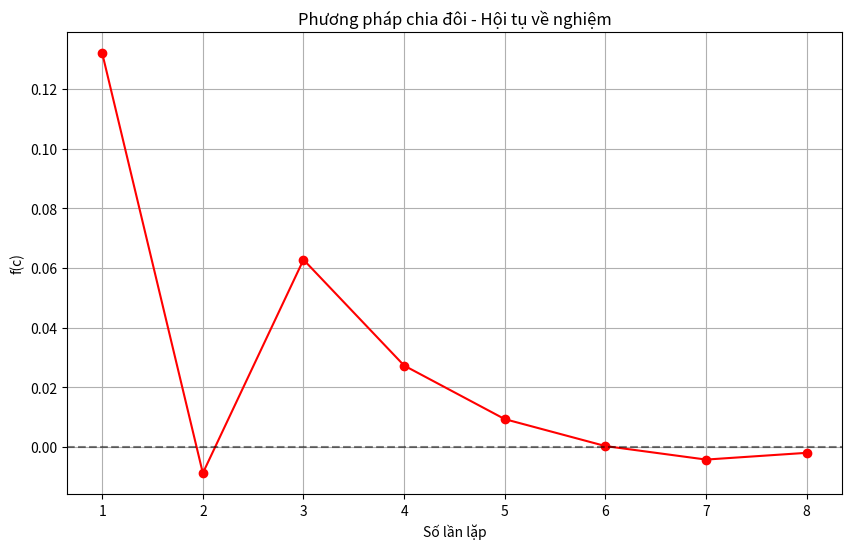
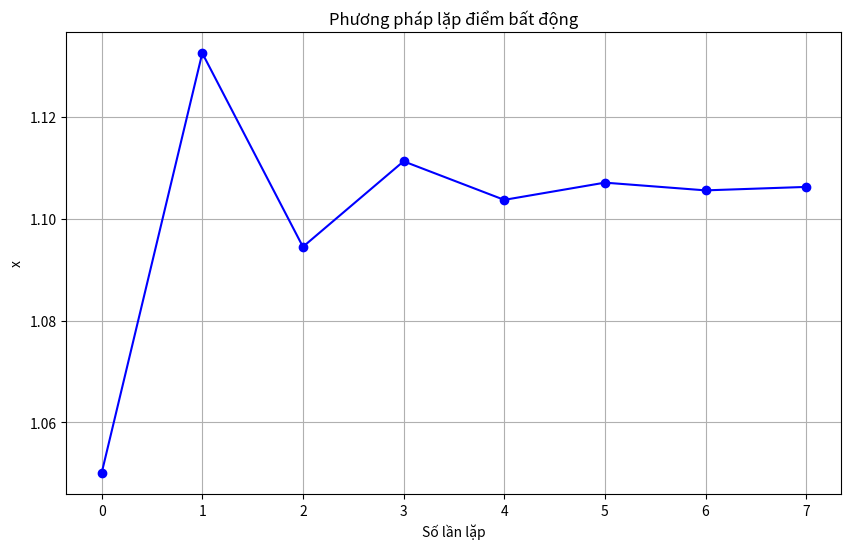
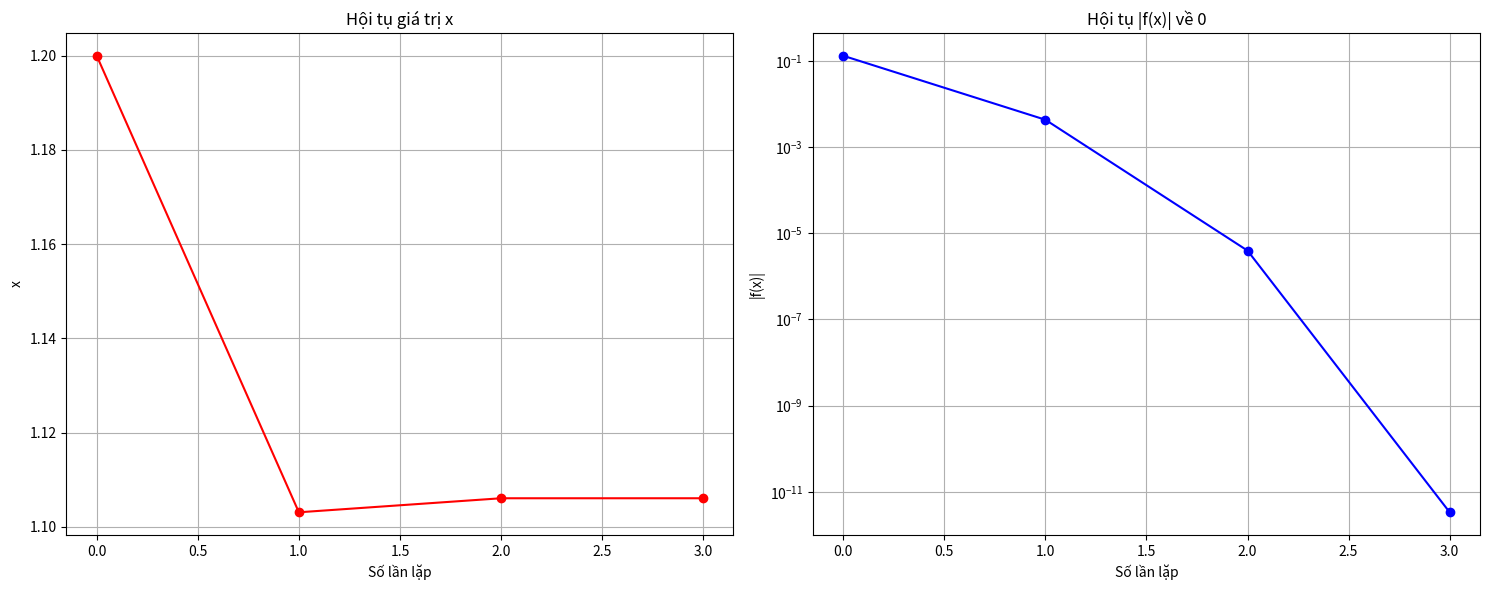
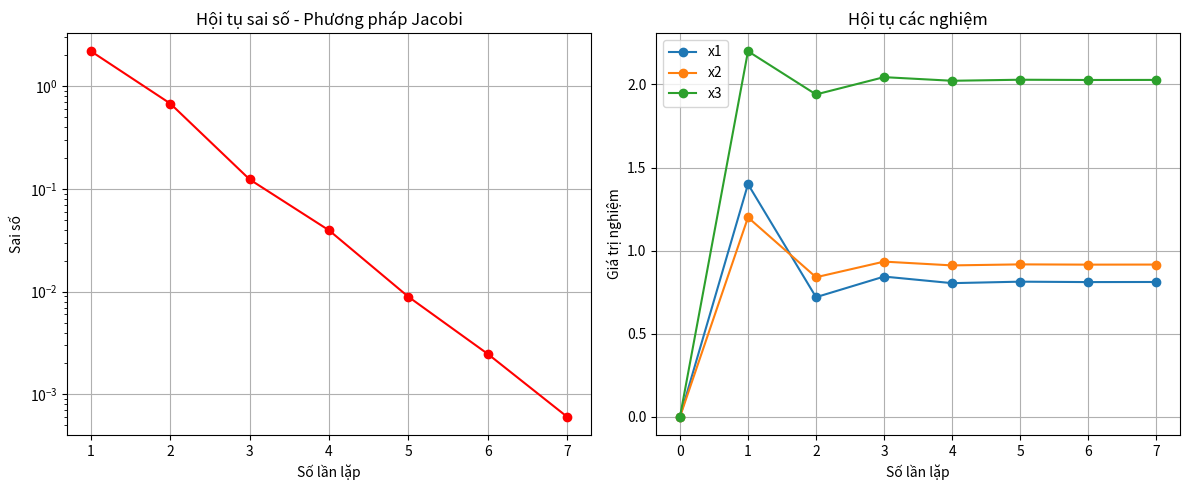
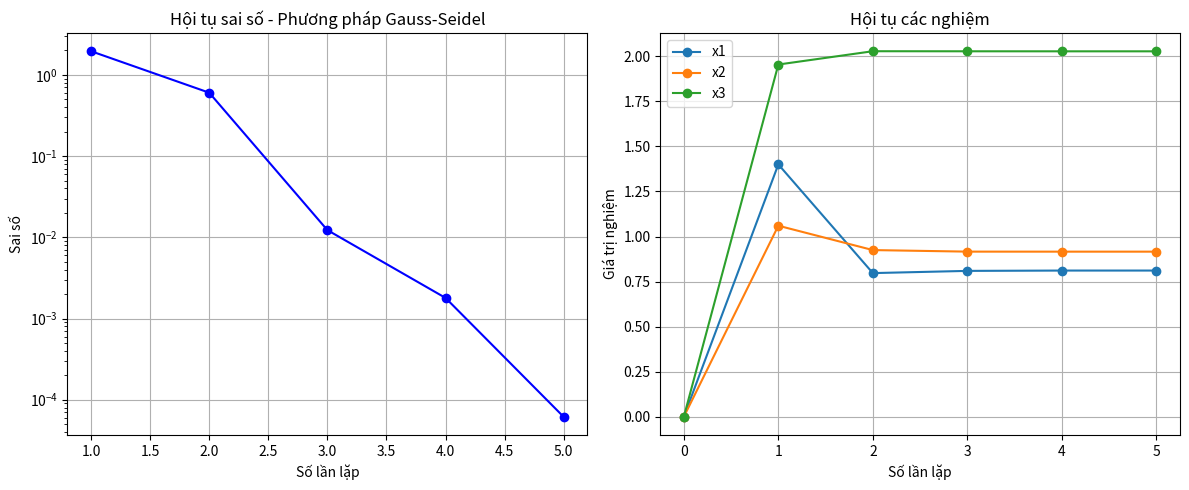
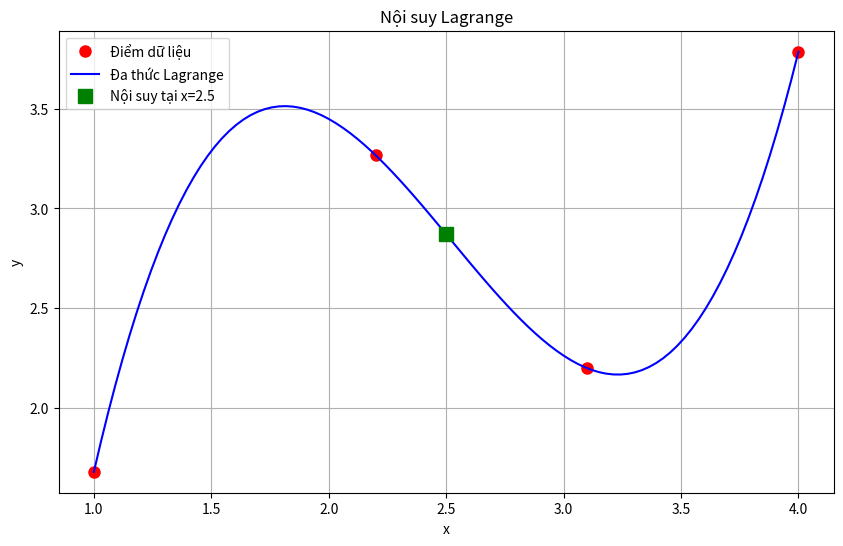
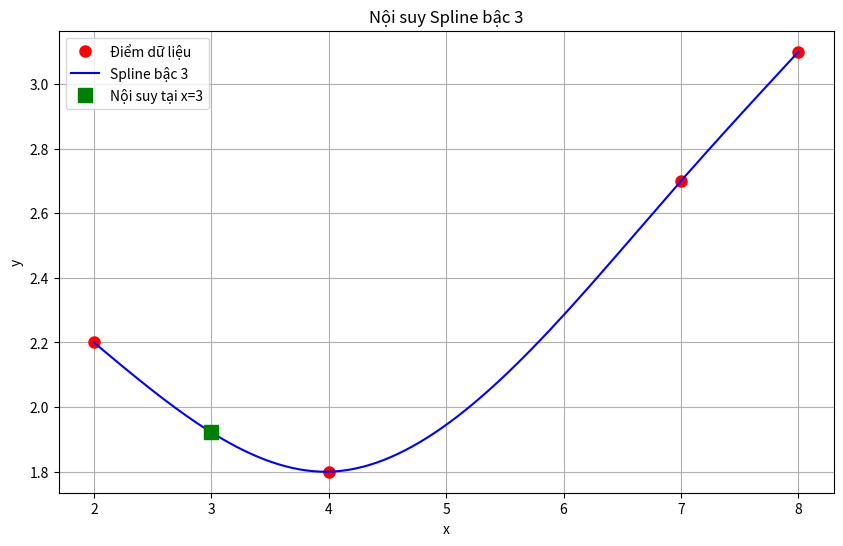
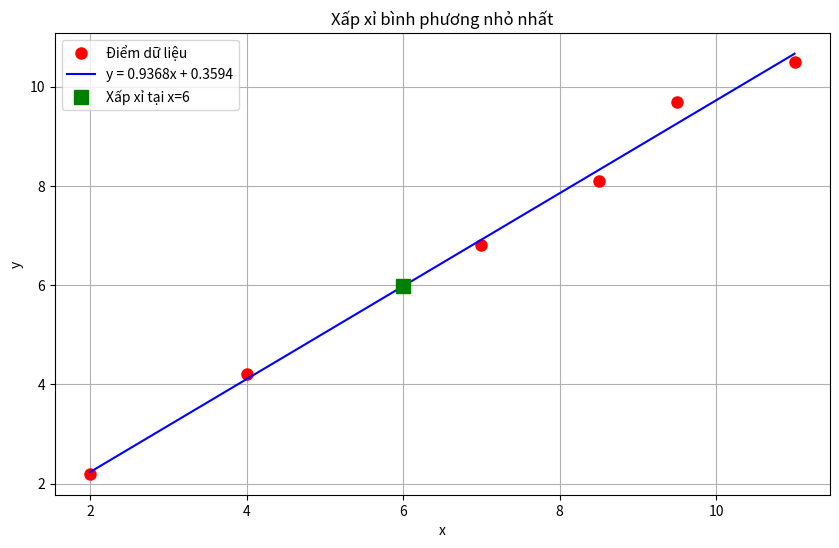
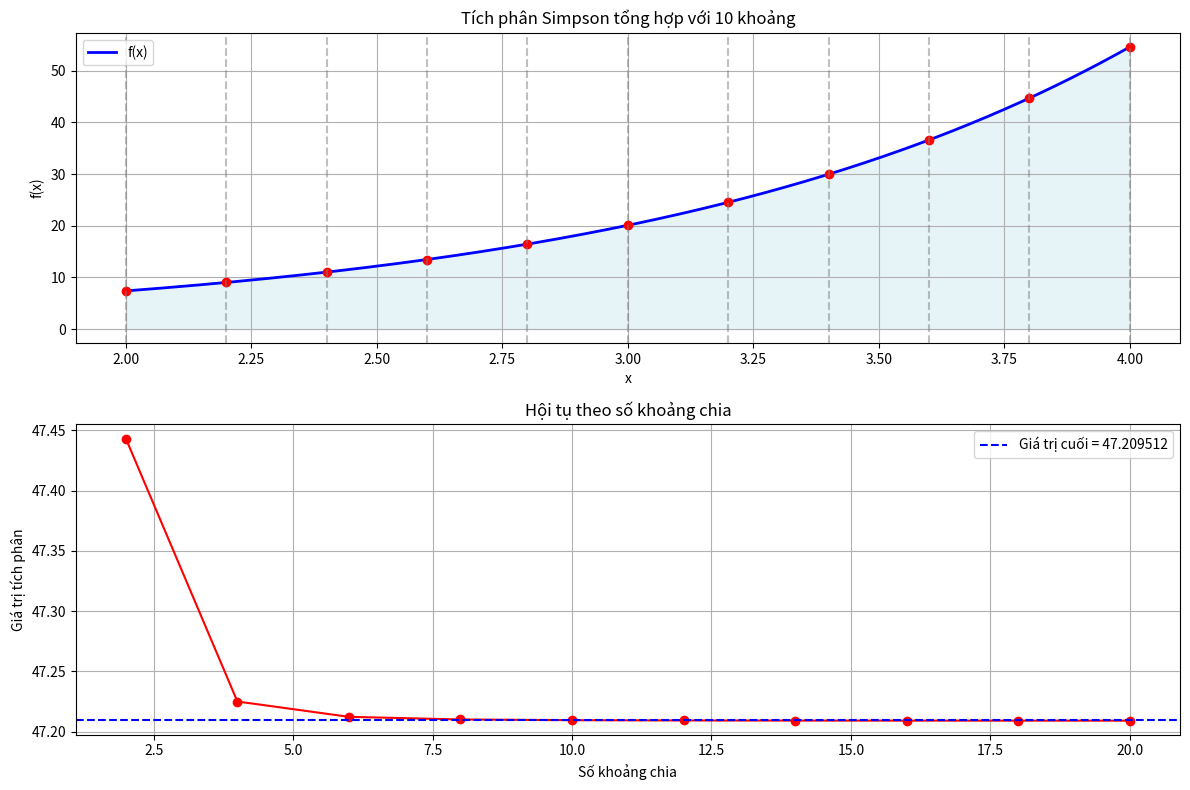
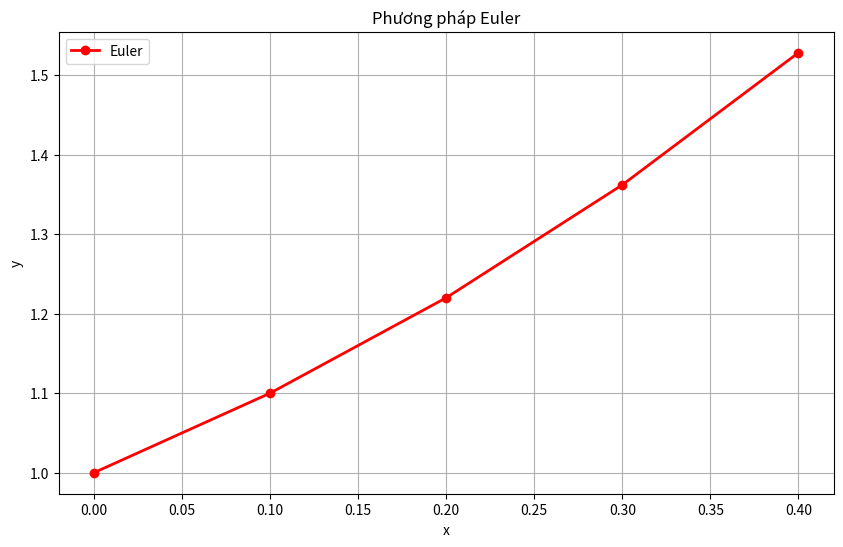
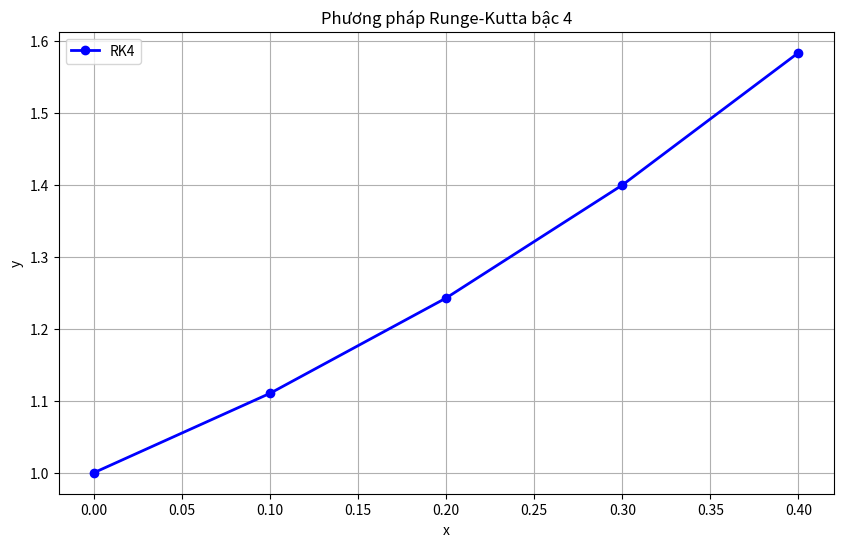
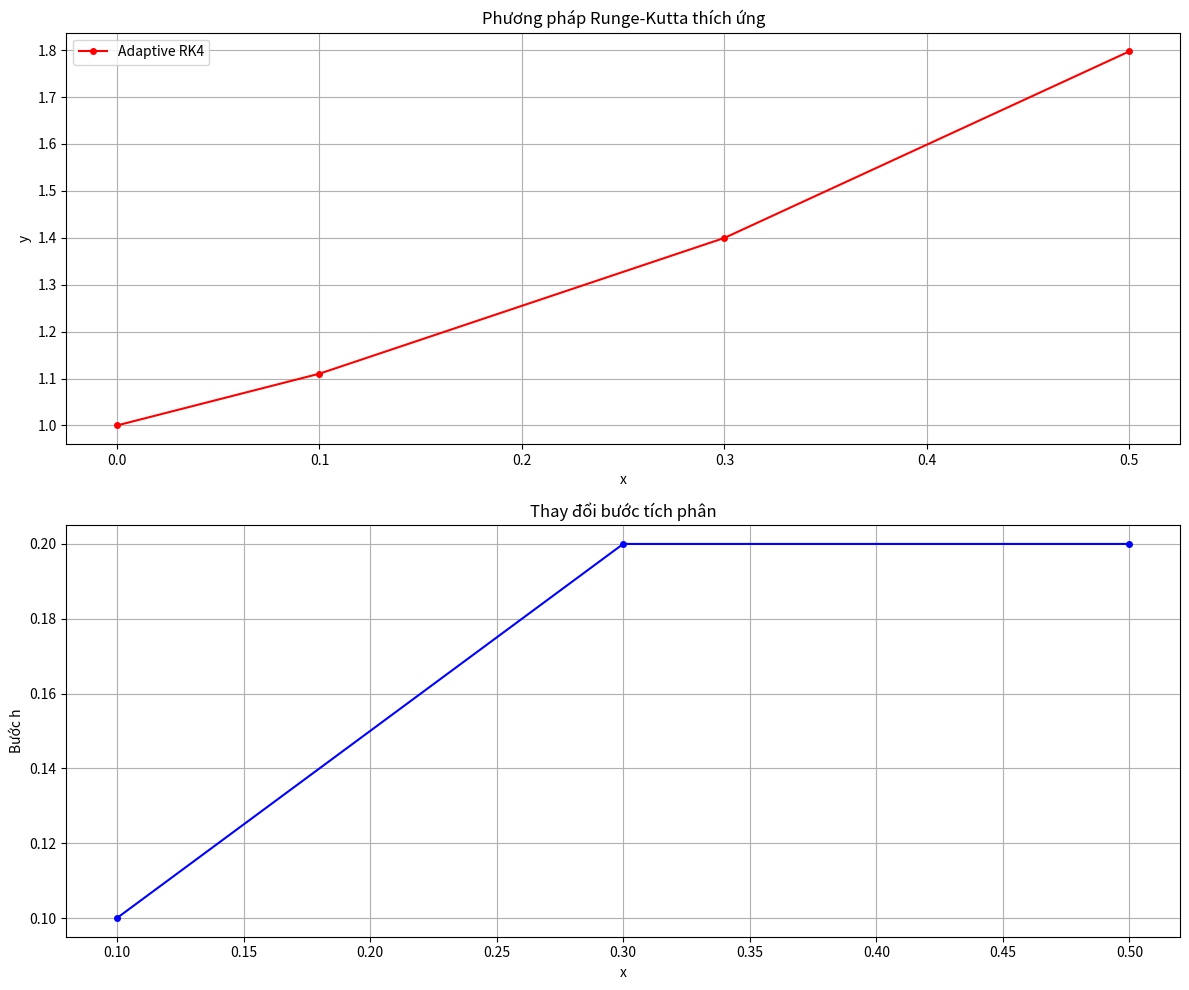
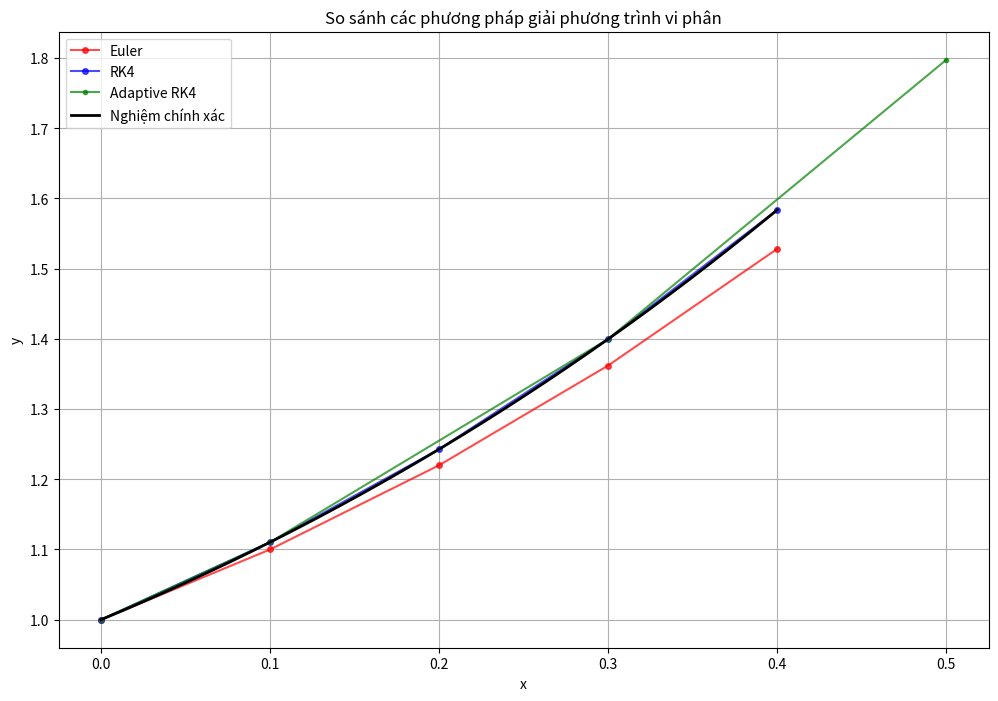

Write the Python code that produced these figures, in order.
import numpy as np
import matplotlib.pyplot as plt
from scipy.integrate import quad

# ============================================================================
# PHẦN 1: GIẢI PHƯƠNG TRÌNH SIÊU VIỆT
# ============================================================================

def bisection_method(f, a, b, tol=1e-3, max_iter=100, plot=False):
    """
    Phương pháp chia đôi để tìm nghiệm phương trình f(x) = 0
    
    Parameters:
    - f: hàm số
    - a, b: khoảng chứa nghiệm
    - tol: sai số cho phép
    - max_iter: số lần lặp tối đa
    - plot: có vẽ biểu đồ hay không
    """
    if f(a) * f(b) >= 0:
        print("Phương pháp chia đôi không được áp dụng vì f(a) và f(b) không cùng dấu.")
        return None

    iter_count = 0
    c_values = []
    fc_values = []
    
    while (b - a) / 2.0 > tol and iter_count < max_iter:
        iter_count += 1
        mid_point = (a + b) / 2.0
        fc = f(mid_point)
        
        c_values.append(mid_point)
        fc_values.append(fc)
        
        print(f"Lần lặp {iter_count}: c = {mid_point:.6f}, f(c) = {fc:.6f}")
        
        if f(mid_point) == 0:
            break
        elif f(a) * f(mid_point) > 0:
            a = mid_point
        else:
            b = mid_point
    
    result = (a + b) / 2.0
    
    if plot:
        plt.figure(figsize=(10, 6))
        plt.plot(range(1, len(fc_values) + 1), fc_values, 'ro-')
        plt.xlabel('Số lần lặp')
        plt.ylabel('f(c)')
        plt.title('Phương pháp chia đôi - Hội tụ về nghiệm')
        plt.grid(True)
        plt.axhline(y=0, color='k', linestyle='--', alpha=0.5)
        plt.show()
    
    return result

def fixed_point_iteration(phi, x0, tol=1e-3, max_iter=100, plot=False):
    """
    Phương pháp lặp điểm bất động
    
    Parameters:
    - phi: hàm lặp phi(x)
    - x0: giá trị khởi tạo
    - tol: sai số cho phép
    - max_iter: số lần lặp tối đa
    - plot: có vẽ biểu đồ hay không
    """
    x = x0
    x_values = [x0]
    
    for i in range(max_iter):
        x_new = phi(x)
        x_values.append(x_new)
        
        print(f"Lần lặp {i+1}: x = {x_new:.6f}")
        
        if abs(x_new - x) < tol:
            if plot:
                plt.figure(figsize=(10, 6))
                plt.plot(range(len(x_values)), x_values, 'bo-')
                plt.xlabel('Số lần lặp')
                plt.ylabel('x')
                plt.title('Phương pháp lặp điểm bất động')
                plt.grid(True)
                plt.show()
            return x_new
        x = x_new
    
    return x

def newton_method(f, df, x0, tol=1e-3, max_iter=100, plot=False):
    """
    Phương pháp Newton-Raphson (tiếp tuyến)
    
    Parameters:
    - f: hàm số
    - df: đạo hàm của hàm số
    - x0: giá trị khởi tạo
    - tol: sai số cho phép
    - max_iter: số lần lặp tối đa
    - plot: có vẽ biểu đồ hay không
    """
    print("=" * 80)
    print(f"{'STT':<5}{'x_0':<12}{'x_n':<12}{'f(x_n)':<15}{'|f(x_n)| <= Δf':<18}{'δx_n':<12}")
    print("=" * 80)
    
    x = x0
    x_values = [x0]
    fx_values = [f(x0)]
    
    for i in range(max_iter):
        fx = f(x)
        dfx = df(x)
        x_new = x - fx / dfx
        delta_x = abs(x_new - x)
        check = "✓" if abs(fx) <= tol else "✗"
        
        print(f"{i+1:<5}{x:<12.6f}{x_new:<12.6f}{fx:<15.6f}{check:<18}{delta_x:<12.6f}")
        
        x_values.append(x_new)
        fx_values.append(f(x_new))
        
        if abs(fx) <= tol:
            break
            
        x = x_new
    
    print("=" * 80)
    
    if plot:
        fig, (ax1, ax2) = plt.subplots(1, 2, figsize=(15, 6))
        
        # Biểu đồ hội tụ của x
        ax1.plot(range(len(x_values)), x_values, 'ro-')
        ax1.set_xlabel('Số lần lặp')
        ax1.set_ylabel('x')
        ax1.set_title('Hội tụ giá trị x')
        ax1.grid(True)
        
        # Biểu đồ hội tụ của f(x)
        ax2.plot(range(len(fx_values)), np.abs(fx_values), 'bo-')
        ax2.set_xlabel('Số lần lặp')
        ax2.set_ylabel('|f(x)|')
        ax2.set_title('Hội tụ |f(x)| về 0')
        ax2.set_yscale('log')
        ax2.grid(True)
        
        plt.tight_layout()
        plt.show()
    
    return x

def secant_method(f, a, b, tol=1e-3, max_iter=100, plot=False):
    """
    Phương pháp dây cung (secant method)
    
    Parameters:
    - f: hàm số
    - a, b: hai điểm khởi tạo
    - tol: sai số cho phép
    - max_iter: số lần lặp tối đa
    - plot: có vẽ biểu đồ hay không
    """
    if f(a) * f(b) > 0:
        print(f"Thuật toán không thể thực hiện được với f({a}) và f({b}) cùng dấu")
        return None

    print("=" * 80)
    print(f"{'STT':<5}{'a':<12}{'b':<12}{'c':<12}{'f(c)':<12}{'f(c) < δf':<12}{'σc':<12}")
    print("=" * 80)

    c_values = []
    fc_values = []
    
    for i in range(max_iter):
        c = a - f(a) * (b - a) / (f(b) - f(a))
        fc = f(c)
        
        c_values.append(c)
        fc_values.append(fc)
        
        check = "true" if abs(fc) <= tol else "false"
        sigma_c = abs(c - a) if i == 0 else abs(c - c_values[-2])
        
        print(f"{i+1:<5}{a:<12.4f}{b:<12.4f}{c:<12.4f}{fc:<12.4f}{check:<12}{sigma_c:<12.4f}")

        if abs(fc) < tol:
            break

        if f(a) * fc < 0:
            b = c
        else:
            a = c

    print("=" * 80)
    
    if plot:
        plt.figure(figsize=(10, 6))
        plt.plot(range(1, len(fc_values) + 1), np.abs(fc_values), 'go-')
        plt.xlabel('Số lần lặp')
        plt.ylabel('|f(c)|')
        plt.title('Phương pháp dây cung - Hội tụ về nghiệm')
        plt.yscale('log')
        plt.grid(True)
        plt.show()
    
    return c

# Ví dụ sử dụng phương trình siêu việt
def example_transcendental_equations():
    """Ví dụ giải phương trình siêu việt"""
    print("=== VÍ DỤ GIẢI PHƯƠNG TRÌNH SIÊU VIỆT ===\n")
    
    # Phương trình: x + sin(x) - 2 = 0
    def f1(x):
        return x + np.sin(x) - 2
    
    def df1(x):
        return 1 + np.cos(x)
    
    def phi1(x):
        return 2 - np.sin(x)
    
    print("1. Phương pháp chia đôi:")
    root1 = bisection_method(f1, 1, 1.4, plot=True)
    print(f"Nghiệm: {root1:.6f}\n")
    
    print("2. Phương pháp lặp:")
    root2 = fixed_point_iteration(phi1, 1.05, plot=True)
    print(f"Nghiệm: {root2:.6f}\n")
    
    print("3. Phương pháp Newton:")
    root3 = newton_method(f1, df1, 1.2, plot=True)
    print(f"Nghiệm: {root3:.6f}\n")

# ============================================================================
# PHẦN 2: GIẢI HỆ PHƯƠNG TRÌNH TUYẾN TÍNH
# ============================================================================

def jacobi_method(A, B, tol=1e-3, max_iter=100, plot=False):
    """
    Phương pháp lặp Jacobi
    
    Parameters:
    - A: ma trận hệ số
    - B: vector vế phải
    - tol: sai số cho phép
    - max_iter: số lần lặp tối đa
    - plot: có vẽ biểu đồ hay không
    """
    X = np.zeros_like(B, dtype=float)
    X_history = [X.copy()]
    errors = []

    for iter_count in range(max_iter):
        X_new = np.zeros_like(X)
        
        for i in range(len(A)):
            sum1 = sum(A[i][j] * X[j] for j in range(len(A)) if j != i)
            X_new[i] = (B[i] - sum1) / A[i][i]

        error = np.linalg.norm(X_new - X, ord=np.inf)
        errors.append(error)
        X_history.append(X_new.copy())
        
        print(f"Lần lặp {iter_count+1}: X = {X_new}, Error = {error:.6f}")

        if error < tol:
            break

        X = X_new

    if plot:
        plt.figure(figsize=(12, 5))
        
        # Biểu đồ hội tụ sai số
        plt.subplot(1, 2, 1)
        plt.plot(range(1, len(errors) + 1), errors, 'ro-')
        plt.xlabel('Số lần lặp')
        plt.ylabel('Sai số')
        plt.title('Hội tụ sai số - Phương pháp Jacobi')
        plt.yscale('log')
        plt.grid(True)
        
        # Biểu đồ hội tụ các nghiệm
        plt.subplot(1, 2, 2)
        X_history = np.array(X_history)
        for i in range(len(B)):
            plt.plot(range(len(X_history)), X_history[:, i], 'o-', label=f'x{i+1}')
        plt.xlabel('Số lần lặp')
        plt.ylabel('Giá trị nghiệm')
        plt.title('Hội tụ các nghiệm')
        plt.legend()
        plt.grid(True)
        
        plt.tight_layout()
        plt.show()

    return X

def gauss_seidel_method(A, B, tol=1e-3, max_iter=100, plot=False):
    """
    Phương pháp Gauss-Seidel
    
    Parameters:
    - A: ma trận hệ số
    - B: vector vế phải
    - tol: sai số cho phép
    - max_iter: số lần lặp tối đa
    - plot: có vẽ biểu đồ hay không
    """
    X = np.zeros_like(B, dtype=float)
    X_history = [X.copy()]
    errors = []

    for iter_count in range(max_iter):
        X_old = X.copy()

        for i in range(len(A)):
            sum1 = sum(A[i][j] * X[j] for j in range(len(A)) if j != i)
            X[i] = (B[i] - sum1) / A[i][i]

        error = np.linalg.norm(X - X_old, ord=np.inf)
        errors.append(error)
        X_history.append(X.copy())
        
        print(f"Lần lặp {iter_count+1}: X = {X}, Error = {error:.6f}")

        if error < tol:
            break

    if plot:
        plt.figure(figsize=(12, 5))
        
        # Biểu đồ hội tụ sai số
        plt.subplot(1, 2, 1)
        plt.plot(range(1, len(errors) + 1), errors, 'bo-')
        plt.xlabel('Số lần lặp')
        plt.ylabel('Sai số')
        plt.title('Hội tụ sai số - Phương pháp Gauss-Seidel')
        plt.yscale('log')
        plt.grid(True)
        
        # Biểu đồ hội tụ các nghiệm
        plt.subplot(1, 2, 2)
        X_history = np.array(X_history)
        for i in range(len(B)):
            plt.plot(range(len(X_history)), X_history[:, i], 'o-', label=f'x{i+1}')
        plt.xlabel('Số lần lặp')
        plt.ylabel('Giá trị nghiệm')
        plt.title('Hội tụ các nghiệm')
        plt.legend()
        plt.grid(True)
        
        plt.tight_layout()
        plt.show()
    
    return X

# Ví dụ sử dụng hệ phương trình tuyến tính
def example_linear_systems():
    """Ví dụ giải hệ phương trình tuyến tính"""
    print("=== VÍ DỤ GIẢI HỆ PHƯƠNG TRÌNH TUYẾN TÍNH ===\n")
    
    A = np.array([
        [5, 1, 1],
        [1, 10, 1],
        [1, 1, 10]
    ], dtype=float)

    B = np.array([7, 12, 22], dtype=float)
    
    print("Ma trận A:")
    print(A)
    print("\nVector B:")
    print(B)
    
    print("\n1. Phương pháp Jacobi:")
    root1 = jacobi_method(A, B, plot=True)
    print(f"Nghiệm: {root1}\n")
    
    print("2. Phương pháp Gauss-Seidel:")
    root2 = gauss_seidel_method(A, B, plot=True)
    print(f"Nghiệm: {root2}\n")

# ============================================================================
# PHẦN 3: NỘI SUY VÀ XẤP XỈ HÀM SỐ
# ============================================================================

def lagrange_interpolation(x_data, y_data, x_interp, plot=False):
    """
    Nội suy Lagrange
    
    Parameters:
    - x_data, y_data: các điểm dữ liệu
    - x_interp: điểm cần nội suy
    - plot: có vẽ biểu đồ hay không
    """
    n = len(x_data)
    result = 0
    
    for i in range(n):
        L = 1
        for j in range(n):
            if i != j:
                L *= (x_interp - x_data[j]) / (x_data[i] - x_data[j])
        result += y_data[i] * L
    
    if plot:
        x_plot = np.linspace(min(x_data), max(x_data), 100)
        y_plot = []
        
        for x in x_plot:
            y = 0
            for i in range(n):
                L = 1
                for j in range(n):
                    if i != j:
                        L *= (x - x_data[j]) / (x_data[i] - x_data[j])
                y += y_data[i] * L
            y_plot.append(y)
        
        plt.figure(figsize=(10, 6))
        plt.plot(x_data, y_data, 'ro', markersize=8, label='Điểm dữ liệu')
        plt.plot(x_plot, y_plot, 'b-', label='Đa thức Lagrange')
        plt.plot(x_interp, result, 'gs', markersize=10, label=f'Nội suy tại x={x_interp}')
        plt.xlabel('x')
        plt.ylabel('y')
        plt.title('Nội suy Lagrange')
        plt.legend()
        plt.grid(True)
        plt.show()
    
    return result

def spline_interpolation(x_data, y_data, x_query, plot=False):
    """
    Nội suy Spline bậc 3
    
    Parameters:
    - x_data, y_data: các điểm dữ liệu
    - x_query: điểm cần nội suy
    - plot: có vẽ biểu đồ hay không
    """
    n = len(x_data) - 1
    h = np.diff(x_data)

    A = np.zeros((n - 1, n - 1))
    b_vec = np.zeros(n - 1)
        
    for i in range(1, n):
        A[i - 1, i - 1] = 2 * (h[i - 1] + h[i])
        if i - 1 > 0:
            A[i - 1, i - 2] = h[i - 1]
        if i < n - 1:
            A[i - 1, i] = h[i]

        b_vec[i - 1] = 3 * ((y_data[i + 1] - y_data[i]) / h[i] - (y_data[i] - y_data[i - 1]) / h[i - 1])
        
    c = np.zeros(n + 1)
    c[1:n] = np.linalg.solve(A, b_vec)

    b_coeff = np.zeros(n)
    d = np.zeros(n)

    for i in range(n):
        b_coeff[i] = (y_data[i + 1] - y_data[i]) / h[i] - h[i] * (2 * c[i] + c[i + 1]) / 3
        d[i] = (c[i + 1] - c[i]) / (3 * h[i])

    # Tìm khoảng chứa x_query và tính giá trị nội suy
    result = None
    for i in range(n):
        if x_data[i] <= x_query <= x_data[i + 1]:
            dx = x_query - x_data[i]
            result = y_data[i] + b_coeff[i] * dx + c[i] * dx**2 + d[i] * dx**3
            break
    
    if plot:
        x_plot = np.linspace(min(x_data), max(x_data), 200)
        y_plot = []
        
        for x in x_plot:
            for i in range(n):
                if x_data[i] <= x <= x_data[i + 1]:
                    dx = x - x_data[i]
                    y = y_data[i] + b_coeff[i] * dx + c[i] * dx**2 + d[i] * dx**3
                    y_plot.append(y)
                    break
        
        plt.figure(figsize=(10, 6))
        plt.plot(x_data, y_data, 'ro', markersize=8, label='Điểm dữ liệu')
        plt.plot(x_plot, y_plot, 'b-', label='Spline bậc 3')
        if result is not None:
            plt.plot(x_query, result, 'gs', markersize=10, label=f'Nội suy tại x={x_query}')
        plt.xlabel('x')
        plt.ylabel('y')
        plt.title('Nội suy Spline bậc 3')
        plt.legend()
        plt.grid(True)
        plt.show()
    
    return result

def least_squares_approximation(x_data, y_data, x_query, plot=False):
    """
    Xấp xỉ bình phương nhỏ nhất (đường thẳng)
    
    Parameters:
    - x_data, y_data: các điểm dữ liệu
    - x_query: điểm cần xấp xỉ
    - plot: có vẽ biểu đồ hay không
    """
    n = len(x_data)
    X = np.vstack((x_data, np.ones(n))).T
    a, b = np.linalg.lstsq(X, y_data, rcond=None)[0]
    
    y_query = a * x_query + b
    
    if plot:
        x_plot = np.linspace(min(x_data), max(x_data), 100)
        y_plot = a * x_plot + b
        
        plt.figure(figsize=(10, 6))
        plt.plot(x_data, y_data, 'ro', markersize=8, label='Điểm dữ liệu')
        plt.plot(x_plot, y_plot, 'b-', label=f'y = {a:.4f}x + {b:.4f}')
        plt.plot(x_query, y_query, 'gs', markersize=10, label=f'Xấp xỉ tại x={x_query}')
        plt.xlabel('x')
        plt.ylabel('y')
        plt.title('Xấp xỉ bình phương nhỏ nhất')
        plt.legend()
        plt.grid(True)
        plt.show()
    
    return y_query, a, b

# Ví dụ sử dụng nội suy và xấp xỉ
def example_interpolation():
    """Ví dụ nội suy và xấp xỉ hàm số"""
    print("=== VÍ DỤ NỘI SUY VÀ XẤP XỈ HÀM SỐ ===\n")
    
    # Dữ liệu cho nội suy
    x = np.array([1, 2.2, 3.1, 4])
    y = np.array([1.678, 3.267, 2.198, 3.787])
    x_interp = 2.5
    
    print("1. Nội suy Lagrange:")
    result1 = lagrange_interpolation(x, y, x_interp, plot=True)
    print(f"Giá trị tại x = {x_interp}: {result1:.6f}\n")
    
    # Dữ liệu cho Spline
    x_spline = np.array([2, 4, 7, 8])
    y_spline = np.array([2.2, 1.8, 2.7, 3.1])
    
    print("2. Nội suy Spline:")
    result2 = spline_interpolation(x_spline, y_spline, 3, plot=True)
    print(f"Giá trị tại x = 3: {result2:.6f}\n")
    
    # Dữ liệu cho bình phương nhỏ nhất
    x_ls = np.array([2, 4, 7, 8.5, 9.5, 11])
    y_ls = np.array([2.2, 4.2, 6.8, 8.1, 9.7, 10.5])
    
    print("3. Xấp xỉ bình phương nhỏ nhất:")
    result3, a, b = least_squares_approximation(x_ls, y_ls, 6, plot=True)
    print(f"Hàm xấp xỉ: y = {a:.4f}x + {b:.4f}")
    print(f"Giá trị tại x = 6: {result3:.6f}\n")

# ============================================================================
# PHẦN 4: ĐẠO HÀM SỐ
# ============================================================================

def forward_difference(x_data, y_data, index):
    """Tính đạo hàm bằng sai phân tiến"""
    return (y_data[index + 1] - y_data[index]) / (x_data[index + 1] - x_data[index])

def backward_difference(x_data, y_data, index):
    """Tính đạo hàm bằng sai phân lùi"""
    return (y_data[index] - y_data[index - 1]) / (x_data[index] - x_data[index - 1])

def three_point_endpoint(x_data, y_data, index):
    """Tính đạo hàm bằng công thức 3 điểm cuối"""
    h = x_data[index + 1] - x_data[index]
    return (-3 * y_data[index] + 4 * y_data[index + 1] - y_data[index + 2]) / (2 * h)

def three_point_midpoint(x_data, y_data, index):
    """Tính đạo hàm bằng công thức 3 điểm giữa"""
    h = x_data[index + 1] - x_data[index]
    return (y_data[index + 1] - y_data[index - 1]) / (2 * h)

def five_point_midpoint(x_data, y_data, index):
    """Tính đạo hàm bằng công thức 5 điểm giữa"""
    h = x_data[index + 1] - x_data[index]
    return (-y_data[index + 2] + 8*y_data[index + 1] - 8*y_data[index - 1] + y_data[index - 2]) / (12 * h)

def relative_error(exact_value, approximate_value):
    """Tính sai số tương đối"""
    return np.abs((exact_value - approximate_value) / exact_value)

# Ví dụ sử dụng đạo hàm số
def example_numerical_derivatives():
    """Ví dụ tính đạo hàm số"""
    print("=== VÍ DỤ TÍNH ĐẠO HÀM SỐ ===\n")
    
    xx = np.array([0.9, 1, 1.1, 1.2])
    yy = np.array([0.7833, 0.8415, 0.8912, 0.932])
    df_exact = 0.5403  # Giá trị đạo hàm chính xác tại x = 1
    
    methods = [
        ("Sai phân tiến", forward_difference(xx, yy, 1)),
        ("Sai phân lùi", backward_difference(xx, yy, 1)),
        ("3 điểm cuối", three_point_endpoint(xx, yy, 1)),
        ("3 điểm giữa", three_point_midpoint(xx, yy, 1))
    ]
    
    # Thêm dữ liệu cho 5 điểm giữa
    xx_extended = np.array([0.8, 0.9, 1, 1.1, 1.2])
    yy_extended = np.array([0.7174, 0.7833, 0.8415, 0.8912, 0.932])
    methods.append(("5 điểm giữa", five_point_midpoint(xx_extended, yy_extended, 2)))
    
    print(f"{'Phương pháp':<15}{'Giá trị':<12}{'Sai số tương đối':<18}")
    print("-" * 45)
    
    for method_name, df_approx in methods:
        error = relative_error(df_exact, df_approx)
        print(f"{method_name:<15}{df_approx:<12.6f}{error:<18.6f}")

# ============================================================================
# PHẦN 5: TÍCH PHÂN SỐ
# ============================================================================

def simpson_1_3_rule(x_data, y_data):
    """Công thức Simpson 1/3 (Newton-Cotes 3 điểm)"""
    return (x_data[2] - x_data[0]) * (y_data[0] + 4*y_data[1] + y_data[2]) / 6

def simpson_3_8_rule(x_data, y_data):
    """Công thức Simpson 3/8 (Newton-Cotes 4 điểm)"""
    return (x_data[3] - x_data[0]) * (y_data[0] + 3*y_data[1] + 3*y_data[2] + y_data[3]) / 8

def boole_rule(x_data, y_data):
    """Công thức Boole (Newton-Cotes 5 điểm)"""
    return (x_data[4] - x_data[0]) * (7*y_data[0] + 32*y_data[1] + 12*y_data[2] + 32*y_data[3] + 7*y_data[4]) / 90

def gaussian_quadrature(func, a, b, n_points=2):
    """Tích phân bằng phương pháp Gauss"""
    result, _ = quad(func, a, b)
    return result

def composite_simpson(func, a, b, n, plot=False):
    """
    Tích phân Simpson tổng hợp
    
    Parameters:
    - func: hàm số cần tích phân
    - a, b: cận tích phân
    - n: số khoảng chia (phải là số chẵn)
    - plot: có vẽ biểu đồ hay không
    """
    if n % 2 != 0:
        raise ValueError("Số khoảng chia phải là số chẵn")
    
    h = (b - a) / n
    x = np.linspace(a, b, n + 1)
    y = func(x)
    
    result = y[0] + y[-1]
    for i in range(1, n):
        if i % 2 == 1:
            result += 4 * y[i]
        else:
            result += 2 * y[i]
    
    result *= h / 3
    
    if plot:
        x_plot = np.linspace(a, b, 1000)
        y_plot = func(x_plot)
        
        plt.figure(figsize=(12, 8))
        
        # Biểu đồ hàm số và phân chia
        plt.subplot(2, 1, 1)
        plt.plot(x_plot, y_plot, 'b-', linewidth=2, label='f(x)')
        plt.fill_between(x_plot, 0, y_plot, alpha=0.3, color='lightblue')
        
        # Vẽ các điểm chia
        plt.plot(x, y, 'ro', markersize=6)
        for i in range(len(x)):
            plt.axvline(x[i], color='gray', linestyle='--', alpha=0.5)
        
        plt.xlabel('x')
        plt.ylabel('f(x)')
        plt.title(f'Tích phân Simpson tổng hợp với {n} khoảng')
        plt.legend()
        plt.grid(True)
        
        # Biểu đồ hội tụ với số khoảng chia khác nhau
        plt.subplot(2, 1, 2)
        n_values = np.arange(2, 21, 2)
        results = []
        for ni in n_values:
            hi = (b - a) / ni
            xi = np.linspace(a, b, ni + 1)
            yi = func(xi)
            ri = yi[0] + yi[-1]
            for j in range(1, ni):
                if j % 2 == 1:
                    ri += 4 * yi[j]
                else:
                    ri += 2 * yi[j]
            ri *= hi / 3
            results.append(ri)
        
        plt.plot(n_values, results, 'ro-')
        plt.axhline(y=result, color='b', linestyle='--', label=f'Giá trị cuối = {result:.6f}')
        plt.xlabel('Số khoảng chia')
        plt.ylabel('Giá trị tích phân')
        plt.title('Hội tụ theo số khoảng chia')
        plt.legend()
        plt.grid(True)
        
        plt.tight_layout()
        plt.show()
    
    return result

# Ví dụ sử dụng tích phân số
def example_numerical_integration():
    """Ví dụ tính tích phân số"""
    print("=== VÍ DỤ TÍCH PHÂN SỐ ===\n")
    
    # Dữ liệu cho Newton-Cotes
    x = np.array([1, 2, 3, 4, 5, 6, 7])
    y = np.array([4, -6, -14, -14, 0, 34, 94])
    I_exact = 42
    
    print("1. Các công thức Newton-Cotes:")
    I1 = simpson_1_3_rule(x[:3], y[:3])
    I2 = simpson_3_8_rule(x[:4], y[:4])
    I3 = boole_rule(x[:5], y[:5])
    
    print(f"Simpson 1/3: {I1:.6f}, Sai số: {relative_error(I_exact, I1):.6f}")
    print(f"Simpson 3/8: {I2:.6f}, Sai số: {relative_error(I_exact, I2):.6f}")
    print(f"Boole: {I3:.6f}, Sai số: {relative_error(I_exact, I3):.6f}\n")
    
    # Tích phân hàm e^x
    def f_exp(x):
        return np.exp(x)
    
    print("2. Tích phân hàm e^x từ 2 đến 4:")
    I_exact_exp = gaussian_quadrature(f_exp, 2, 4)
    I_simpson = composite_simpson(f_exp, 2, 4, 10, plot=True)
    
    print(f"Giá trị chính xác: {I_exact_exp:.6f}")
    print(f"Simpson tổng hợp: {I_simpson:.6f}")
    print(f"Sai số: {relative_error(I_exact_exp, I_simpson):.6f}\n")

# ============================================================================
# PHẦN 6: GIẢI PHƯƠNG TRÌNH VI PHÂN
# ============================================================================

def euler_method(f, x0, y0, x_end, h, plot=False):
    """
    Phương pháp Euler
    
    Parameters:
    - f: hàm f(x, y) trong phương trình y' = f(x, y)
    - x0, y0: điều kiện ban đầu
    - x_end: điểm cuối
    - h: bước tích phân
    - plot: có vẽ biểu đồ hay không
    """
    x_values = np.arange(x0, x_end + h, h)
    y_values = np.zeros_like(x_values)
    y_values[0] = y0

    for i in range(len(x_values) - 1):
        y_values[i + 1] = y_values[i] + h * f(x_values[i], y_values[i])
        print(f"x = {x_values[i+1]:.4f}, y = {y_values[i+1]:.6f}")

    if plot:
        plt.figure(figsize=(10, 6))
        plt.plot(x_values, y_values, 'ro-', linewidth=2, markersize=6, label='Euler')
        plt.xlabel('x')
        plt.ylabel('y')
        plt.title('Phương pháp Euler')
        plt.legend()
        plt.grid(True)
        plt.show()

    return x_values, y_values

def runge_kutta_4(f, x0, y0, x_end, h, plot=False):
    """
    Phương pháp Runge-Kutta bậc 4
    
    Parameters:
    - f: hàm f(x, y) trong phương trình y' = f(x, y)
    - x0, y0: điều kiện ban đầu
    - x_end: điểm cuối
    - h: bước tích phân
    - plot: có vẽ biểu đồ hay không
    """
    x_values = np.arange(x0, x_end + h, h)
    y_values = np.zeros_like(x_values)
    y_values[0] = y0

    for i in range(len(x_values) - 1):
        x_i, y_i = x_values[i], y_values[i]
        
        k1 = h * f(x_i, y_i)
        k2 = h * f(x_i + h/2, y_i + k1/2)
        k3 = h * f(x_i + h/2, y_i + k2/2) 
        k4 = h * f(x_i + h, y_i + k3)
        
        y_values[i + 1] = y_i + (k1 + 2*k2 + 2*k3 + k4) / 6
        print(f"x = {x_values[i+1]:.4f}, y = {y_values[i+1]:.6f}")

    if plot:
        plt.figure(figsize=(10, 6))
        plt.plot(x_values, y_values, 'bo-', linewidth=2, markersize=6, label='RK4')
        plt.xlabel('x')
        plt.ylabel('y')
        plt.title('Phương pháp Runge-Kutta bậc 4')
        plt.legend()
        plt.grid(True)
        plt.show()

    return x_values, y_values

def adaptive_runge_kutta(f, x0, y0, x_end, tol=1e-6, h_initial=0.1, plot=False):
    """
    Phương pháp Runge-Kutta với bước thích ứng
    
    Parameters:
    - f: hàm f(x, y) trong phương trình y' = f(x, y)
    - x0, y0: điều kiện ban đầu
    - x_end: điểm cuối
    - tol: sai số cho phép
    - h_initial: bước ban đầu
    - plot: có vẽ biểu đồ hay không
    """
    h = h_initial
    x_values = [x0]
    y_values = [y0]
    h_values = []

    while x_values[-1] < x_end:
        x_n = x_values[-1]
        y_n = y_values[-1]

        # RK4 với bước h
        k1 = h * f(x_n, y_n)
        k2 = h * f(x_n + h/2, y_n + k1/2)
        k3 = h * f(x_n + h/2, y_n + k2/2)
        k4 = h * f(x_n + h, y_n + k3)
        y_full = y_n + (k1 + 2*k2 + 2*k3 + k4) / 6

        # RK4 với hai bước h/2
        h_half = h / 2
        
        # Bước 1
        k1_1 = h_half * f(x_n, y_n)
        k2_1 = h_half * f(x_n + h_half/2, y_n + k1_1/2)
        k3_1 = h_half * f(x_n + h_half/2, y_n + k2_1/2)
        k4_1 = h_half * f(x_n + h_half, y_n + k3_1)
        y_mid = y_n + (k1_1 + 2*k2_1 + 2*k3_1 + k4_1) / 6
        
        # Bước 2
        k1_2 = h_half * f(x_n + h_half, y_mid)
        k2_2 = h_half * f(x_n + h_half + h_half/2, y_mid + k1_2/2)
        k3_2 = h_half * f(x_n + h_half + h_half/2, y_mid + k2_2/2)
        k4_2 = h_half * f(x_n + h, y_mid + k3_2)
        y_double = y_mid + (k1_2 + 2*k2_2 + 2*k3_2 + k4_2) / 6

        # Ước lượng sai số
        error = abs(y_double - y_full) / 15  # Sai số Richardson

        if error < tol:
            x_values.append(x_n + h)
            y_values.append(y_double)
            h_values.append(h)
            print(f"x = {x_values[-1]:.4f}, y = {y_values[-1]:.6f}, h = {h:.6f}")
            
            # Tăng bước nếu sai số quá nhỏ
            if error < tol / 10:
                h = min(h * 2, 0.5)
        else:
            # Giảm bước nếu sai số quá lớn
            h = h / 2

    if plot and len(h_values) > 0:
        fig, (ax1, ax2) = plt.subplots(2, 1, figsize=(12, 10))
        
        # Biểu đồ nghiệm
        ax1.plot(x_values, y_values, 'ro-', markersize=4, label='Adaptive RK4')
        ax1.set_xlabel('x')
        ax1.set_ylabel('y')
        ax1.set_title('Phương pháp Runge-Kutta thích ứng')
        ax1.legend()
        ax1.grid(True)
        
        # Biểu đồ bước tích phân - sửa lỗi kích thước mảng
        ax2.plot(x_values[1:len(h_values)+1], h_values, 'bo-', markersize=4)
        ax2.set_xlabel('x')
        ax2.set_ylabel('Bước h')
        ax2.set_title('Thay đổi bước tích phân')
        ax2.grid(True)
        
        plt.tight_layout()
        plt.show()

    return np.array(x_values), np.array(y_values)

def compare_ode_methods(f, x0, y0, x_end, h, exact_solution=None):
    """
    So sánh các phương pháp giải phương trình vi phân
    
    Parameters:
    - f: hàm f(x, y) trong phương trình y' = f(x, y)
    - x0, y0: điều kiện ban đầu
    - x_end: điểm cuối
    - h: bước tích phân
    - exact_solution: nghiệm chính xác (nếu có)
    """
    # Euler
    x_euler, y_euler = euler_method(f, x0, y0, x_end, h)
    
    # RK4
    x_rk4, y_rk4 = runge_kutta_4(f, x0, y0, x_end, h)
    
    # Adaptive RK
    x_adaptive, y_adaptive = adaptive_runge_kutta(f, x0, y0, x_end, h_initial=h)
    
    # Vẽ biểu đồ so sánh
    plt.figure(figsize=(12, 8))
    
    plt.plot(x_euler, y_euler, 'ro-', markersize=4, label='Euler', alpha=0.7)
    plt.plot(x_rk4, y_rk4, 'bo-', markersize=4, label='RK4', alpha=0.7)
    plt.plot(x_adaptive, y_adaptive, 'go-', markersize=3, label='Adaptive RK4', alpha=0.7)
    
    if exact_solution is not None:
        x_exact = np.linspace(x0, x_end, 1000)
        y_exact = exact_solution(x_exact)
        plt.plot(x_exact, y_exact, 'k-', linewidth=2, label='Nghiệm chính xác')
    
    plt.xlabel('x')
    plt.ylabel('y')
    plt.title('So sánh các phương pháp giải phương trình vi phân')
    plt.legend()
    plt.grid(True)
    plt.show()

# Ví dụ sử dụng phương trình vi phân
def example_ode():
    """Ví dụ giải phương trình vi phân"""
    print("=== VÍ DỤ GIẢI PHƯƠNG TRÌNH VI PHÂN ===\n")
    
    def f(x, y):
        return x + y
    
    def exact_solution(x):
        return 2 * np.exp(x) - x - 1  # Nghiệm chính xác của y' = x + y, y(0) = 1
    
    x0, y0 = 0, 1
    x_end = 0.4
    h = 0.1
    
    print("Phương trình: y' = x + y, y(0) = 1\n")
    
    print("1. Phương pháp Euler:")
    euler_method(f, x0, y0, x_end, h, plot=True)
    
    print("\n2. Phương pháp Runge-Kutta bậc 4:")
    runge_kutta_4(f, x0, y0, x_end, h, plot=True)
    
    print("\n3. Phương pháp thích ứng:")
    adaptive_runge_kutta(f, x0, y0, x_end, plot=True)
    
    print("\n4. So sánh các phương pháp:")
    compare_ode_methods(f, x0, y0, x_end, h, exact_solution)

# ============================================================================
# CHẠY TẤT CẢ VÍ DỤ
# ============================================================================

def run_all_examples():
    """Chạy tất cả các ví dụ"""
    print("CHƯƠNG TRÌNH DEMO CÁC PHƯƠNG PHÁP TÍNH SỐ")
    print("=" * 80)
    
    example_transcendental_equations()
    example_linear_systems()
    example_interpolation()
    example_numerical_derivatives()
    example_numerical_integration()
    example_ode()

if __name__ == "__main__":
    # Có thể chạy từng phần riêng lẻ hoặc tất cả
    run_all_examples()
    
    # Hoặc chạy từng phần:
    # example_transcendental_equations()
    # example_linear_systems()
    # example_interpolation()
    # example_numerical_derivatives()
    # example_numerical_integration()
    # example_ode()
